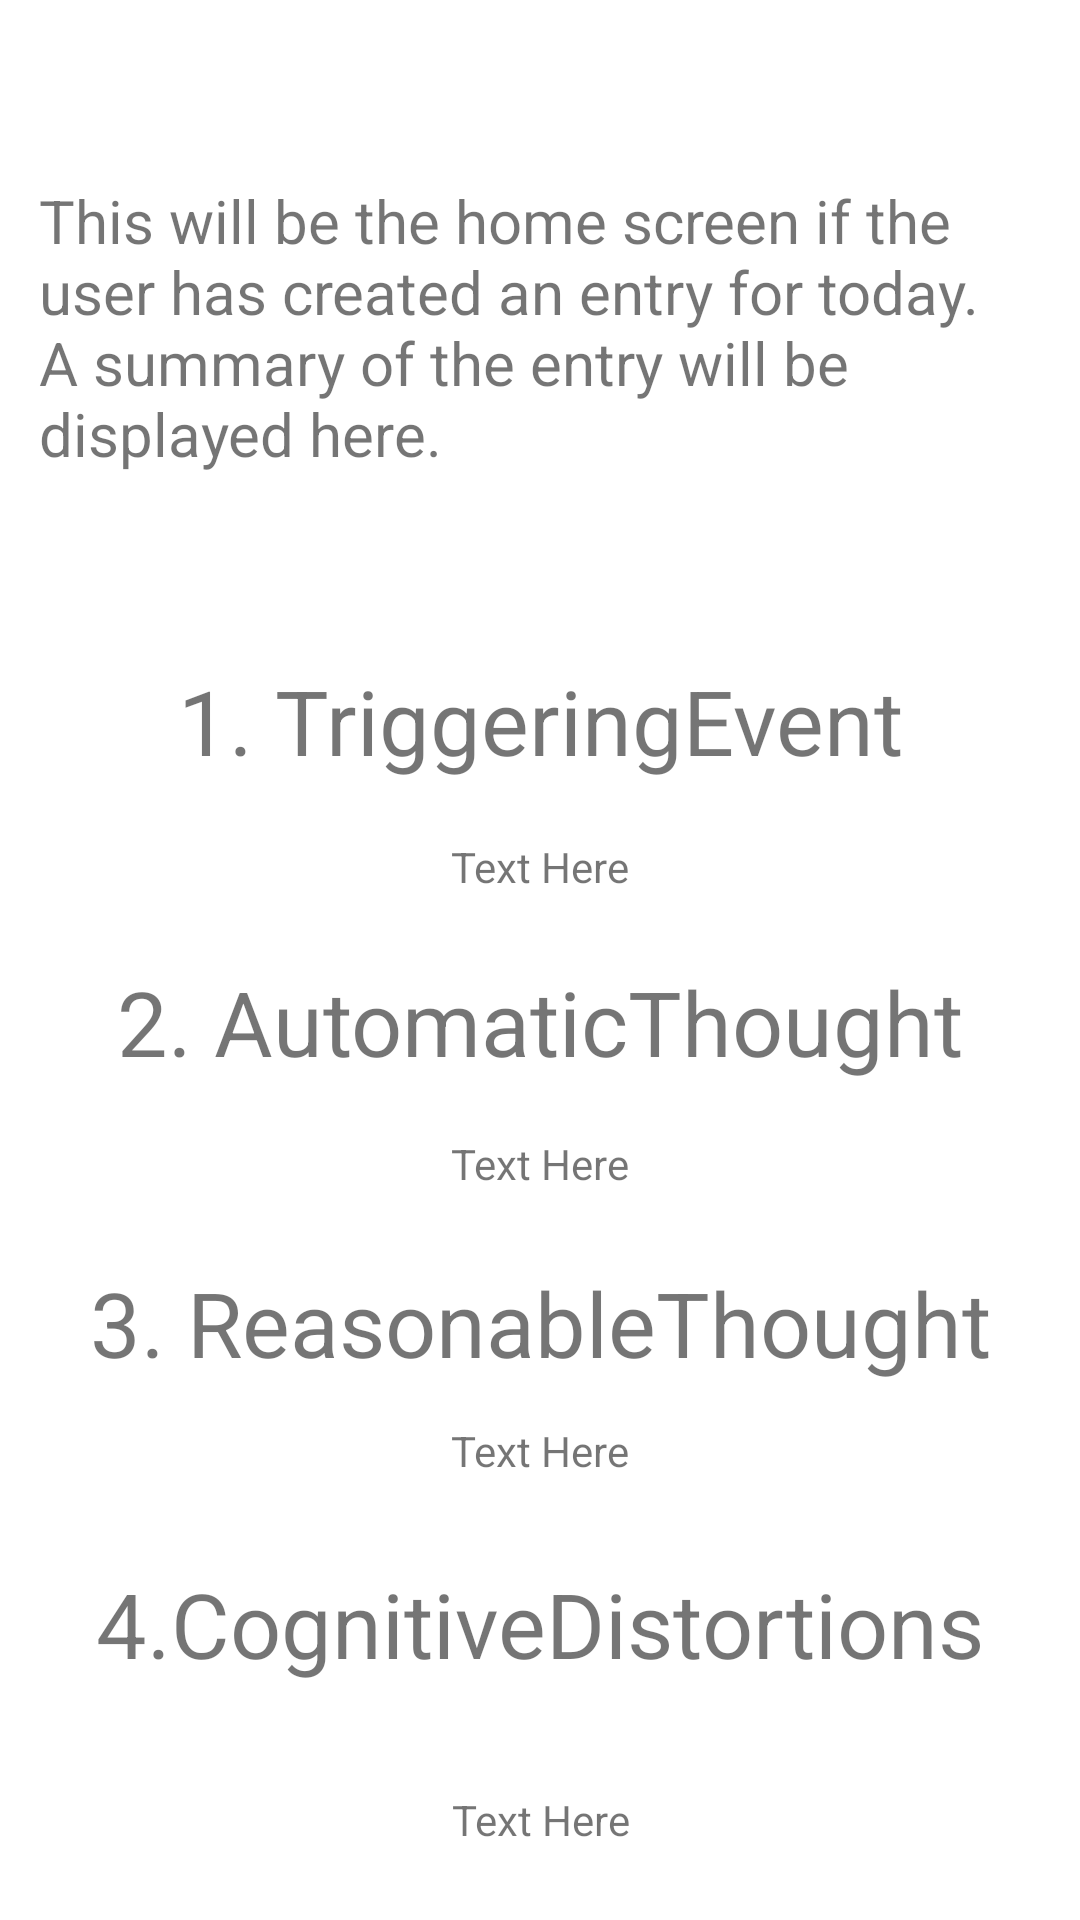

Reconstruct the res/layout file that produces this screen, plus the resources it refers to.
<!-- AndroidManifest.xml: application theme Theme.Ikigai -->
<!-- res/layout/fragment_home_summary.xml -->
<?xml version="1.0" encoding="utf-8"?>
<androidx.core.widget.NestedScrollView xmlns:android="http://schemas.android.com/apk/res/android"
    xmlns:app="http://schemas.android.com/apk/res-auto"
    xmlns:tools="http://schemas.android.com/tools"
    android:layout_width="match_parent"
    android:layout_height="wrap_content"
    tools:context=".Fragments.HomeSummaryFragment">

    <androidx.constraintlayout.widget.ConstraintLayout
        android:layout_width="match_parent"
        android:layout_height="wrap_content">

        <TextView
            android:id="@+id/cognitive_distortions"
            android:layout_width="wrap_content"
            android:layout_height="wrap_content"
            android:layout_marginTop="60dp"
            android:text="4.CognitiveDistortions"
            android:textSize="30dp"

            app:layout_constraintEnd_toEndOf="parent"
            app:layout_constraintStart_toStartOf="parent"
            app:layout_constraintTop_toBottomOf="@+id/primary_emotion" />

        <TextView
            android:id="@+id/primary_emotion"
            android:layout_width="wrap_content"
            android:layout_height="wrap_content"
            android:layout_marginTop="60dp"
            android:text="3. ReasonableThought"
            android:textSize="30dp"
            app:layout_constraintBottom_toTopOf="@+id/cognitive_distortions"
            app:layout_constraintEnd_toEndOf="parent"
            app:layout_constraintStart_toStartOf="parent"
            app:layout_constraintTop_toBottomOf="@+id/automatic_thought" />

        <TextView
            android:id="@+id/automatic_thought"
            android:layout_width="wrap_content"
            android:layout_height="wrap_content"
            android:layout_marginTop="60dp"
            android:text="2. AutomaticThought"
            android:textSize="30dp"
            app:layout_constraintBottom_toTopOf="@+id/primary_emotion"
            app:layout_constraintEnd_toEndOf="parent"
            app:layout_constraintStart_toStartOf="parent"
            app:layout_constraintTop_toBottomOf="@+id/triggering_event" />

        <TextView
            android:id="@+id/triggering_event"
            android:layout_width="wrap_content"
            android:layout_height="wrap_content"
            android:layout_marginTop="60dp"
            android:text="1. TriggeringEvent"
            android:textSize="30dp"
            app:layout_constraintBottom_toTopOf="@+id/automatic_thought"
            app:layout_constraintEnd_toEndOf="parent"
            app:layout_constraintStart_toStartOf="parent"
            app:layout_constraintTop_toBottomOf="@+id/textView2" />

        <TextView
            android:id="@+id/textView2"
            android:layout_width="334dp"
            android:layout_height="100dp"
            android:layout_marginTop="60dp"
            android:text="This will be the home screen if the user has created an entry for today. A summary of the entry will be displayed here."
            android:textSize="20dp"
            app:layout_constraintBottom_toTopOf="@+id/triggering_event"
            app:layout_constraintEnd_toEndOf="parent"
            app:layout_constraintStart_toStartOf="parent"
            app:layout_constraintTop_toTopOf="parent"
            app:layout_constraintVertical_chainStyle="spread" />


        <TextView
            android:id="@+id/cognitive"
            android:layout_width="wrap_content"
            android:layout_height="wrap_content"
            android:layout_marginTop="76dp"
            android:text="Text Here"

            app:layout_constraintEnd_toEndOf="parent"
            app:layout_constraintHorizontal_bias="0.501"
            app:layout_constraintStart_toStartOf="parent"
            app:layout_constraintTop_toTopOf="@+id/cognitive_distortions" />

        <TextView
            android:id="@+id/primary"
            android:layout_width="wrap_content"
            android:layout_height="wrap_content"
            android:layout_marginTop="53dp"
            android:layout_marginBottom="68dp"
            android:text="Text Here"
            app:layout_constraintBottom_toBottomOf="@+id/cognitive_distortions"
            app:layout_constraintEnd_toEndOf="parent"
            app:layout_constraintStart_toStartOf="parent"
            app:layout_constraintTop_toTopOf="@+id/primary_emotion" />

        <TextView
            android:id="@+id/automatic"
            android:layout_width="wrap_content"
            android:layout_height="wrap_content"
            android:layout_marginTop="58dp"
            android:layout_marginBottom="64dp"
            android:text="Text Here"
            app:layout_constraintBottom_toBottomOf="@+id/primary_emotion"
            app:layout_constraintEnd_toEndOf="parent"
            app:layout_constraintStart_toStartOf="parent"
            app:layout_constraintTop_toTopOf="@+id/automatic_thought" />

        <TextView
            android:id="@+id/event"
            android:layout_width="wrap_content"
            android:layout_height="wrap_content"
            android:layout_marginTop="59dp"
            android:layout_marginBottom="62dp"
            android:text="Text Here"
            app:layout_constraintBottom_toBottomOf="@+id/automatic_thought"
            app:layout_constraintEnd_toEndOf="parent"
            app:layout_constraintStart_toStartOf="parent"
            app:layout_constraintTop_toTopOf="@+id/triggering_event" />

    </androidx.constraintlayout.widget.ConstraintLayout>

</androidx.core.widget.NestedScrollView>
<!-- resources referenced by this layout -->
<resources>
  <style name="Theme.Ikigai" parent="Theme.MaterialComponents.DayNight.DarkActionBar">
          
          <item name="colorPrimary">@color/purple_500</item>
          <item name="colorPrimaryVariant">@color/purple_700</item>
          <item name="colorOnPrimary">@color/white</item>
          
          <item name="colorSecondary">@color/teal_200</item>
          <item name="colorSecondaryVariant">@color/teal_700</item>
          <item name="colorOnSecondary">@color/black</item>
          
          <item name="android:statusBarColor" tools:targetApi="l">?attr/colorPrimaryVariant</item>
          
      </style>
  <!-- not gathered from this repository: default colours our renderer supplied (Android Studio template values) -->
  <color name="purple_500">#FF6200EE</color>
  <color name="purple_700">#FF3700B3</color>
  <color name="teal_200">#FF03DAC5</color>
  <color name="teal_700">#FF018786</color>
  <color name="black">#FF000000</color>
  <color name="white">#FFFFFFFF</color>
</resources>
